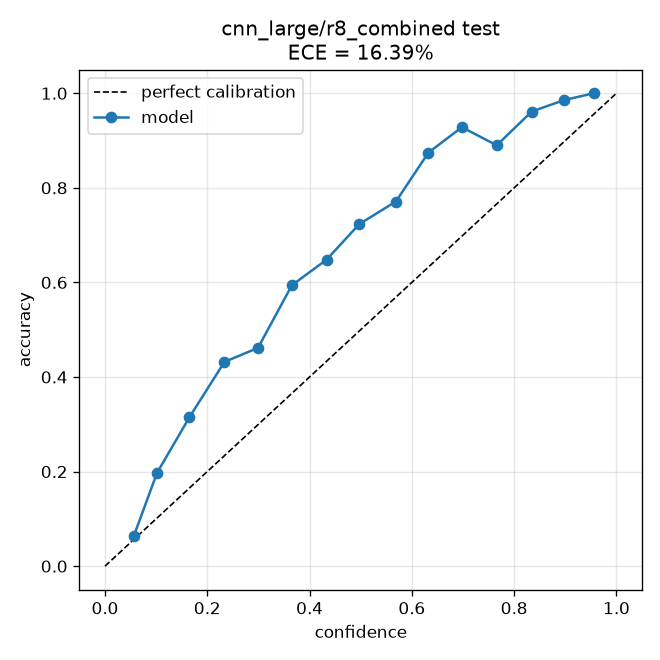

The file beside this chart, header and first rows:
bin_lo, bin_hi, confidence, accuracy, fraction
0.0, 0.06667, 0.05637, 0.06369, 0.0271
0.06667, 0.1333, 0.1018, 0.1973, 0.1653
0.1333, 0.2, 0.1649, 0.3143, 0.1636
0.2, 0.2667, 0.2336, 0.4319, 0.1267
0.2667, 0.3333, 0.2992, 0.4615, 0.09199
0.3333, 0.4, 0.3654, 0.594, 0.07439
0.4, 0.4667, 0.4332, 0.648, 0.06472
0.4667, 0.5333, 0.4973, 0.7234, 0.05678
0.5333, 0.6, 0.5688, 0.771, 0.04522
0.6, 0.6667, 0.6325, 0.8745, 0.04539
0.6667, 0.7333, 0.6978, 0.9282, 0.03607
0.7333, 0.8, 0.766, 0.8899, 0.03763
0.8, 0.8667, 0.8343, 0.9613, 0.03124
0.8667, 0.9333, 0.898, 0.9856, 0.02399
0.9333, 1.0, 0.9556, 1.0, 0.009838
